Image classification data set "datasets" (MatthiasDR96/vision_demonstrator on GitHub). Class labels (3): c-not defect, no defect, scratch.

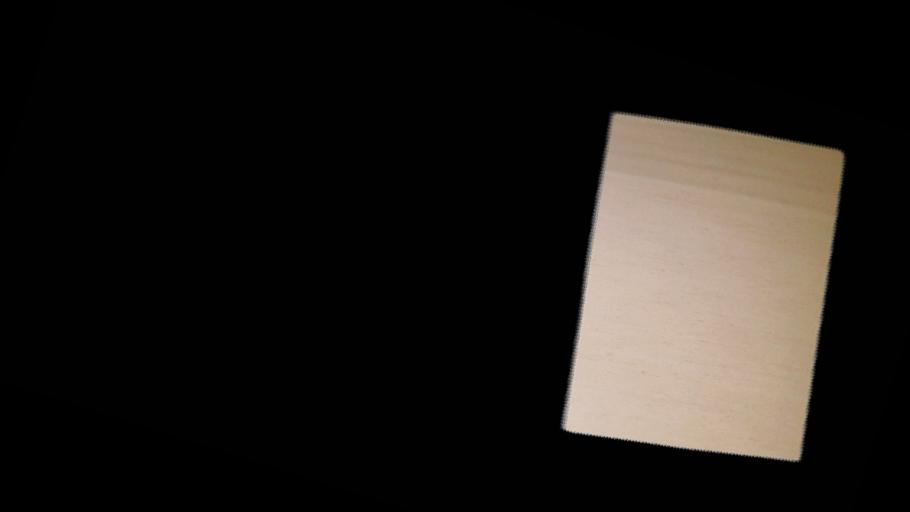
Label: no defect

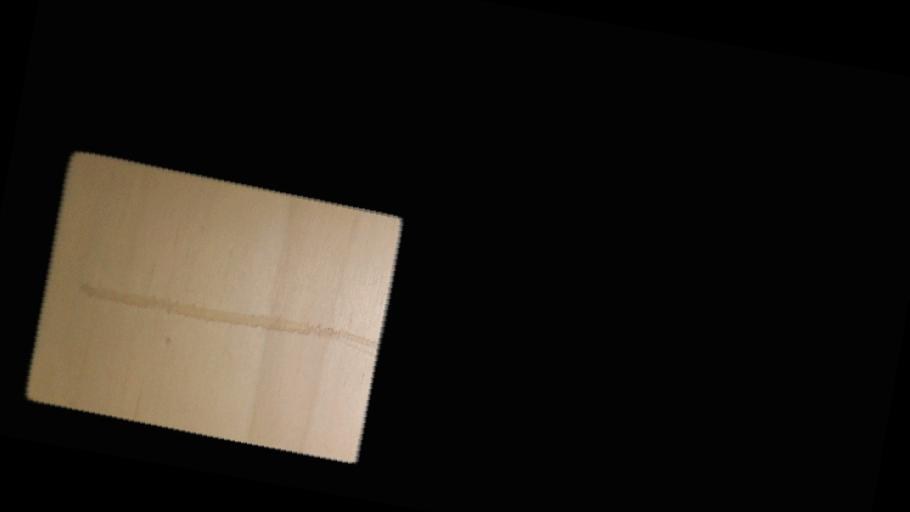
Label: scratch

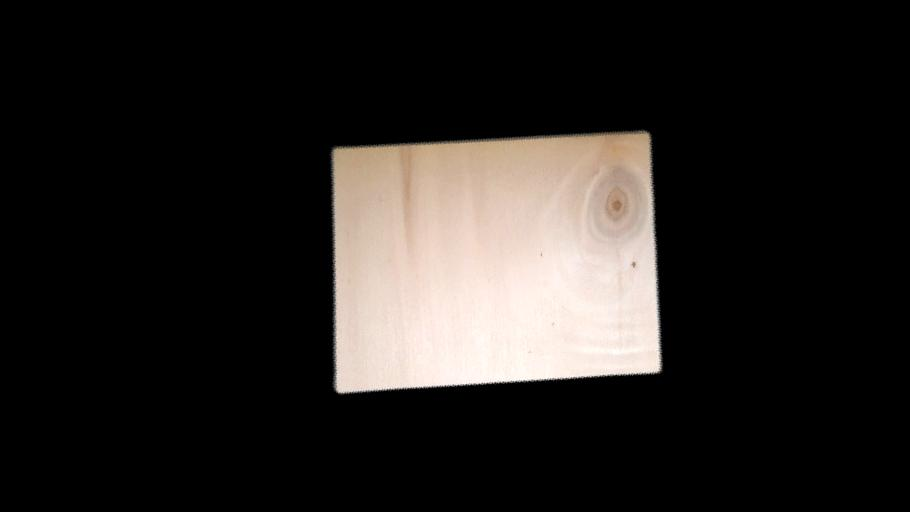
Label: c-not defect

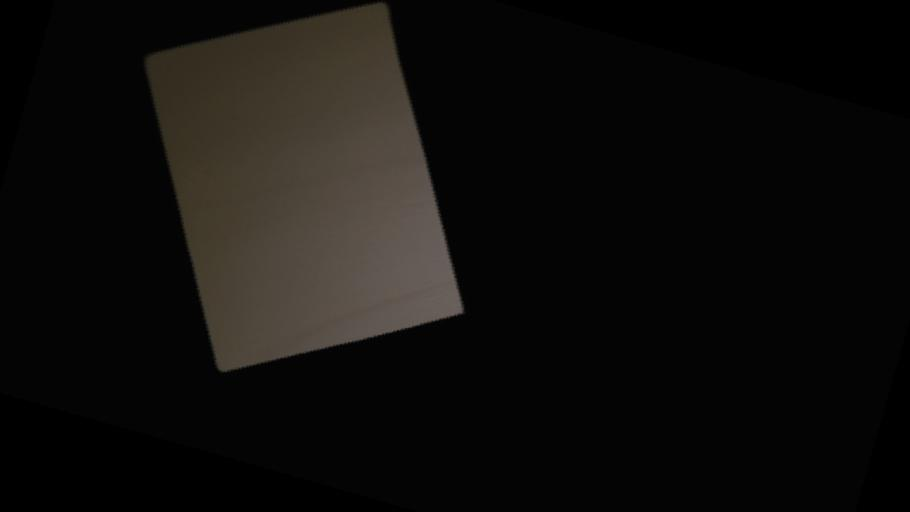
Label: no defect

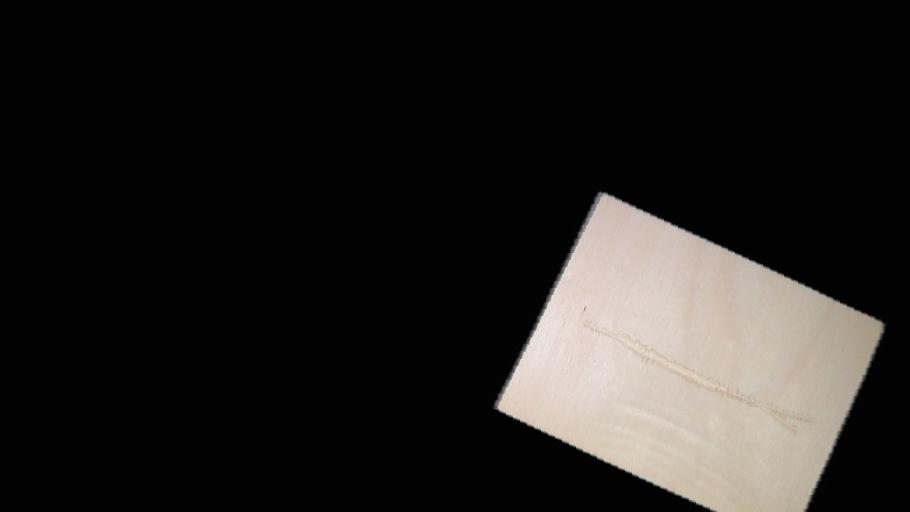
Label: scratch

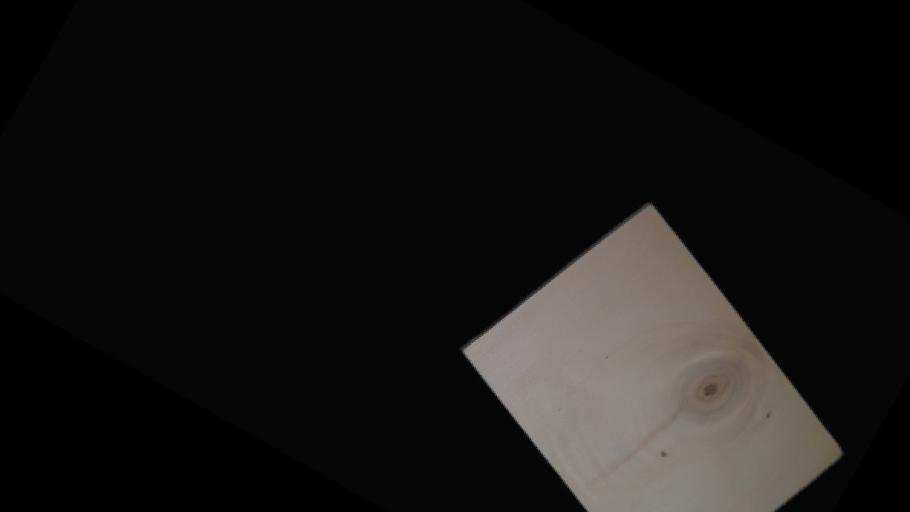
Label: c-not defect
